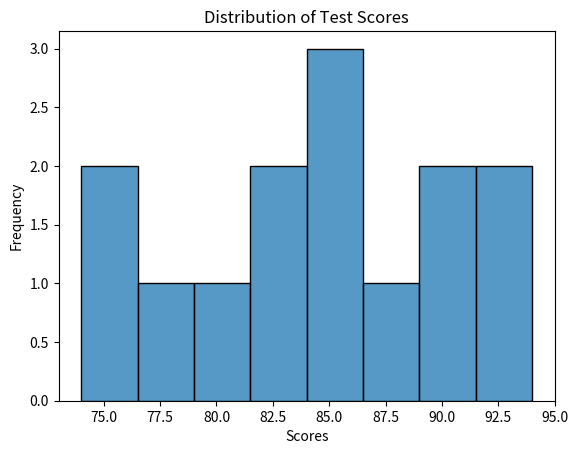

Python code for this plot:
import seaborn as sns
import matplotlib.pyplot as plt

# Assuming you have a list of test scores called 'scores'
scores = [78, 85, 90, 74, 92, 85, 76, 88, 80, 90, 85, 82, 94, 83]

# Create a histogram
sns.histplot(scores, bins=8)
plt.title('Distribution of Test Scores')
plt.xlabel('Scores')
plt.ylabel('Frequency')
plt.show()